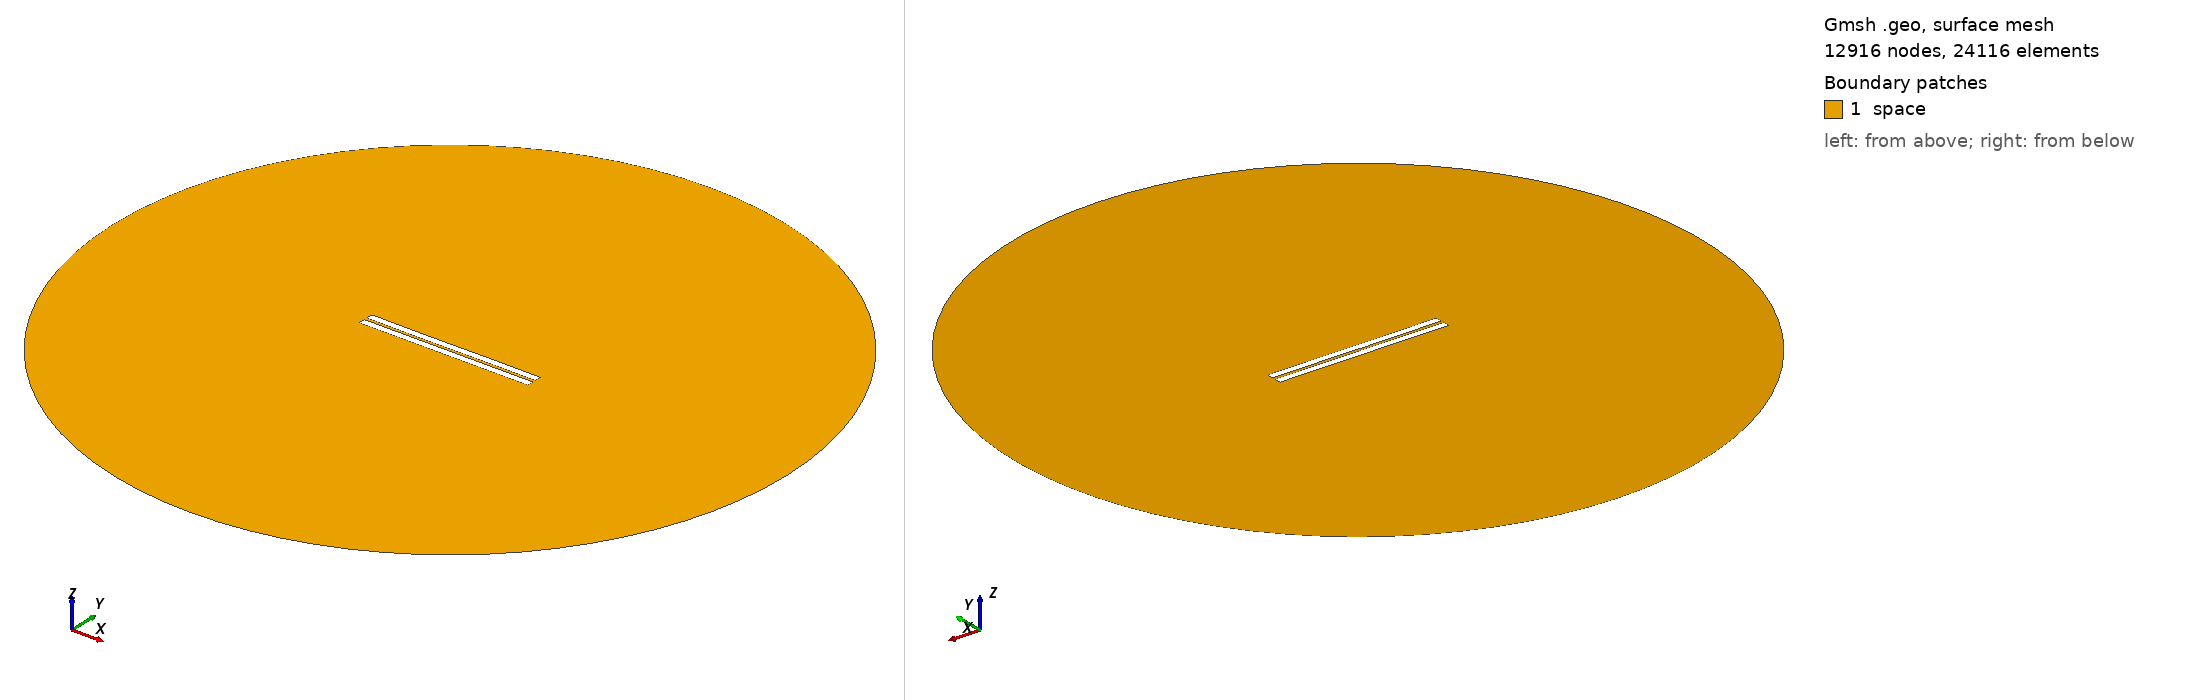

Gmsh geometry script, surface-meshed: 12916 nodes, 24116 surface elements. Boundary patches (legend numbers): 1 space. Left view from above one corner, right view from below the opposite corner. Legend entries are the model's physical surfaces. The drawing asked Gmsh for element sizes between 1% and 20% of the model's largest extent; the script's own settings can give other sizes.

=== 783.geo (drawn) ===
//---------------------------------------
// Geometry kernel
//---------------------------------------

SetFactory("OpenCASCADE");



//---------------------------------------
// Parameters of the geometry
//---------------------------------------

// Overetch of the upper plate
overetch = 0.0;

// Distance between the plates
distance = 1.75;

// Discretization over the x axis (for the deformation)
nx = 50; 

// Length of the plate
L = 100 - overetch; 

// Number of modes
n = 4; 

// 1st mode coefficient
coeff(1) = -0.075;
beta(1) = 0.596864 * 3.1415926535 / L;

// 2nd mode coefficient
coeff(2) = -0.075;
beta(2) = 1.49418 * 3.1415926535 / L;

// 3rd mode coefficient
coeff(3) = -0.075;
beta(3) = 2.50025 * 3.1415926535 / L;

// 4th mode coefficient
coeff(4) = 0.0;
beta(4) = 3.49999 * 3.1415926535 / L;



//---------------------------------------
// Upper plate (deformed rectangle)
//---------------------------------------

// Coordiantes of the upper plate
xmin = -50;
xmax = 50 - overetch;

// Height of the upper plate
yheight = 4 - 2 * overetch;

// Indexes of the points
UpperID[] = {};
LowerID[] = {};
LeftID[] = {};
RightID[] = {};

// Point index
p = 1;

// Horizontal edges
For i In {1:nx}
    x = xmin + (i-1)*(xmax - xmin)/(nx-1);

    y_bottom = distance / 2 + overetch;
    For j In {1:n}
        C = (Cosh(beta(j)*L) + Cos(beta(j)*L)) / (Sinh(beta(j)*L) + Sin(beta(j)*L));
        y_bottom  = y_bottom + coeff(j) * (Cosh(beta(j)*(x+50)) - Cos(beta(j)*(x+50)) - C * (Sinh(beta(j)*(x+50)) - Sin(beta(j)*(x+50))));
    EndFor

    y_top = y_bottom + yheight;

    Point(p) = {x, y_top, 0, 1.0};
    UpperID[i] = p;
    p = p + 1;

    Point(p) = {x, y_bottom, 0, 1.0};
    LowerID[i] = p;
    p = p + 1;
EndFor

// Create point lists
UpperPts[] = {}; LowerPts[] = {};
For i In {1:nx}
  UpperPts[] += {UpperID[i]};
  LowerPts[] += {LowerID[i]};
EndFor

// Build splines
Spline(1) = {UpperPts[]};
Spline(2) = {LowerPts[]};
Line(3) = {LowerPts[nx-1], UpperPts[nx-1]};
Line(4) = {LowerPts[0], UpperPts[0]};

// Build the plane surface
Curve Loop(1) = {2, 3, -1, -4};
Plane Surface(1) = {1};



//---------------------------------------
// Lower plate (rectangle)
//---------------------------------------

// Vertices
Point(1001) = {-50, -1, 0, 1.0};
Point(1002) = { 50, -1, 0, 1.0};
Point(1003) = { 50,  -5, 0, 1.0};
Point(1004) = {-50,  -5, 0, 1.0};

// Edges
Line(5) = {1001, 1002};
Line(6) = {1002, 1003};
Line(7) = {1003, 1004};
Line(8) = {1004, 1001};

// Plane surface
Line Loop(2) = {5, 6, 7, 8};
Plane Surface(2) = {2}; 



//---------------------------------------
// Outer (fictious) boundary
//---------------------------------------

// Points
Point(1005) = {0, 0, 0};       // Center
Point(1006) = {200, 0, 0};     // Start point
Point(1007) = {0, 200, 0};     // 90 degrees
Point(1008) = {-200, 0, 0};    // 180 degrees
Point(1009) = {0, -200, 0};    // 270 degrees

// Circle arcs (each needs start, center, end)
Circle(9) = {1006, 1005, 1007};
Circle(10) = {1007, 1005, 1008};
Circle(11) = {1008, 1005, 1009};
Circle(12) = {1009, 1005, 1006};

// Plane surface for the entire domain
Curve Loop(3) = {9, 10, 11, 12};
Surface(3) = {3};

// Subtract the plates from the whole domain to obtain the actual domain where we want to solve the equations
BooleanDifference{ Surface{3}; Delete; }{ Surface{1}; Surface{2}; Delete; }




//---------------------------------------
// Transfinite Lines/Curves
//---------------------------------------

// Set the number of points on the boundaries
r = 7;

// Plates
Transfinite Curve {1, 2} = 50*r Using Progression 1;
Transfinite Curve {3, 4} = 2*r Using Progression 1;
Transfinite Line {5, 7} = 50*r Using Progression 1;
Transfinite Line {6, 8} = 2*r Using Progression 1;

// Outer boundary
Transfinite Line {9, 10, 11, 12} = 20 Using Progression 1;



//---------------------------------------
// Physical groups
//---------------------------------------                

// Physical curves (boundaries)
Physical Line("force_segment", 10) = {2};
Physical Line("upper_plate", 11) = {1, 3, 4};
Physical Line("lower_plate", 12) = {5, 6, 7, 8};
Physical Line("boundary", 20) = {9, 10, 11, 12};

// Physical Surfaces
Physical Surface("space", 30) = {3};



//---------------------------------------
// 6. Generate the Mesh
//---------------------------------------

// 2D mesh generation
Mesh 2;
